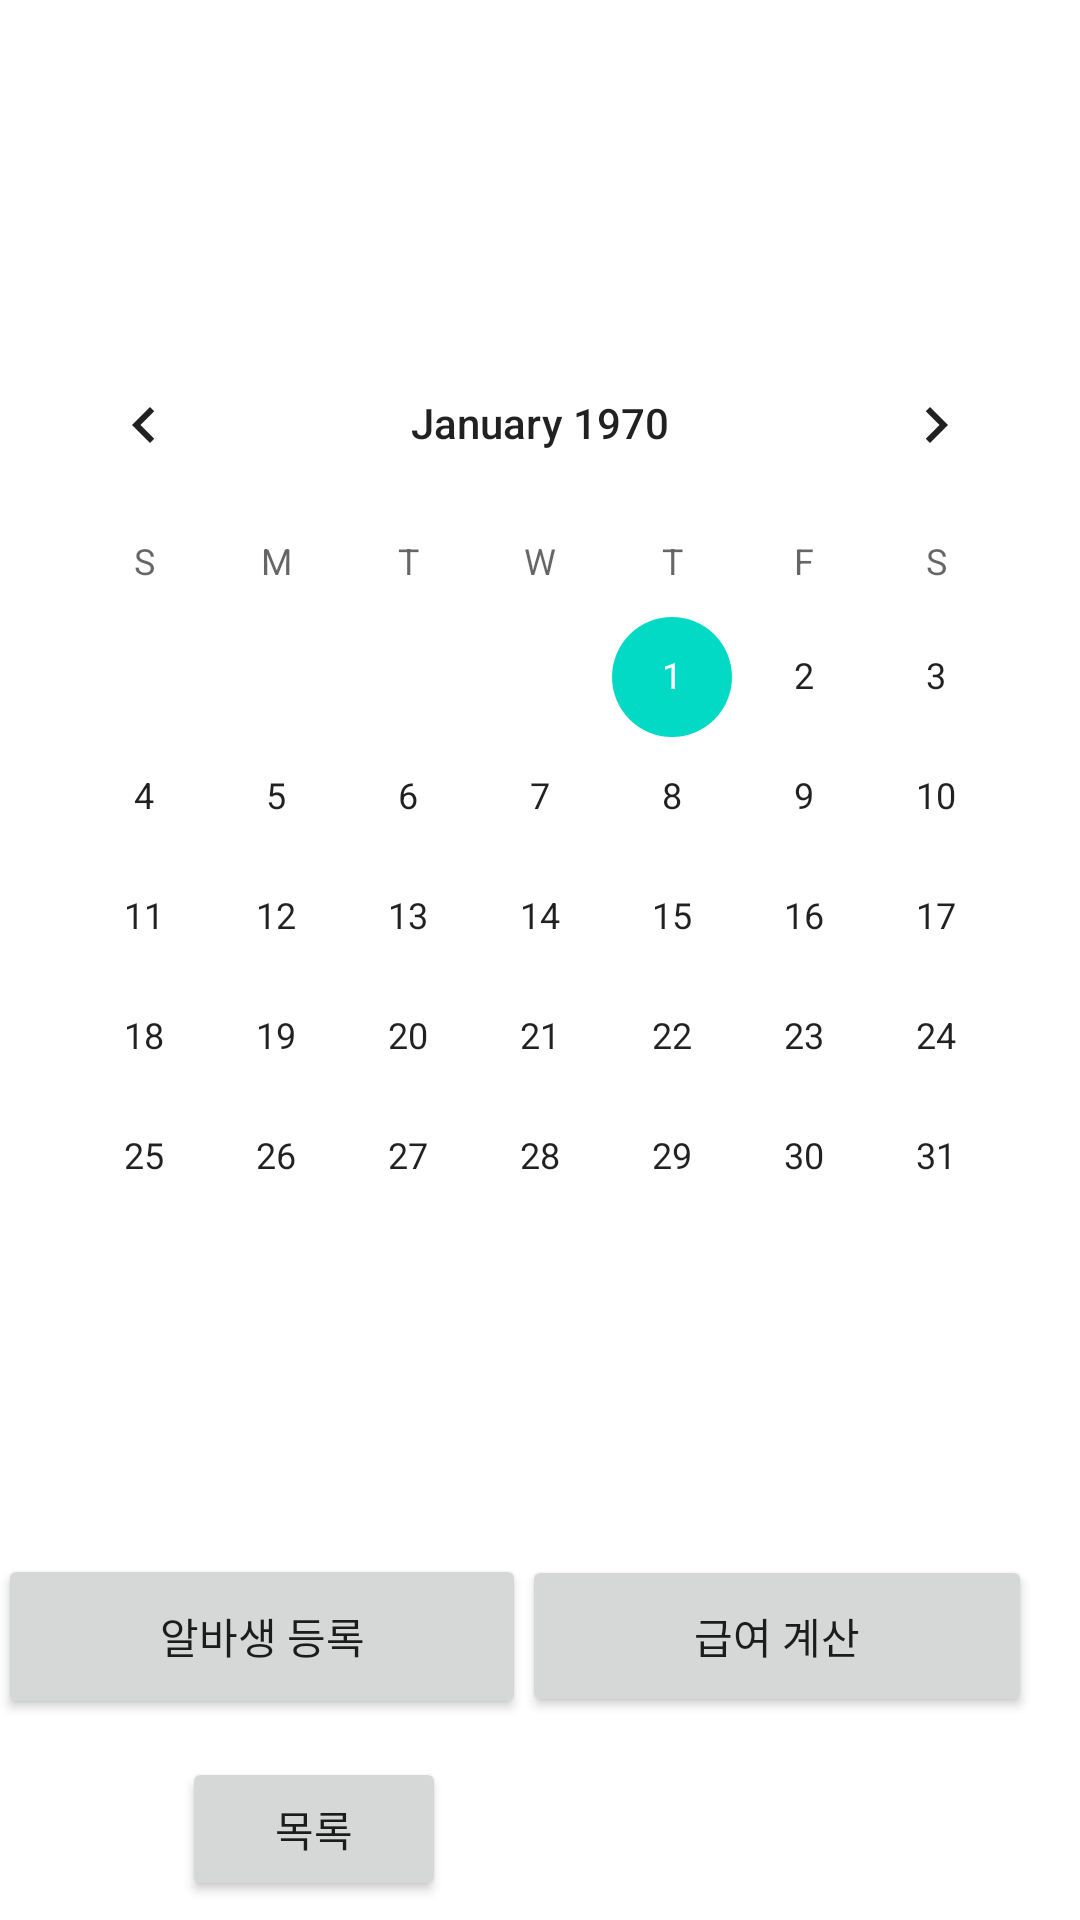

Layout XML and referenced resources for this Android screen:
<!-- AndroidManifest.xml: application theme Theme.MobileAppProject -->
<!-- res/layout/activity_main.xml -->
<?xml version="1.0" encoding="utf-8"?>
<androidx.constraintlayout.widget.ConstraintLayout xmlns:android="http://schemas.android.com/apk/res/android"
    xmlns:app="http://schemas.android.com/apk/res-auto"
    xmlns:tools="http://schemas.android.com/tools"
    android:layout_width="match_parent"
    android:layout_height="match_parent"
    tools:context=".activity.MainActivity">

    <CalendarView
        android:id="@+id/calendarView"
        android:layout_width="wrap_content"
        android:layout_height="wrap_content"
        app:layout_constraintBottom_toBottomOf="parent"
        app:layout_constraintEnd_toEndOf="parent"
        app:layout_constraintHorizontal_bias="0.491"
        app:layout_constraintStart_toStartOf="parent"
        app:layout_constraintTop_toTopOf="parent"
        app:layout_constraintVertical_bias="0.356" />

    <Button
        android:id="@+id/btnRegister"
        android:layout_width="176dp"
        android:layout_height="55dp"
        android:text="알바생 등록"
        app:layout_constraintBottom_toBottomOf="parent"
        app:layout_constraintEnd_toStartOf="@+id/btnCaculator"
        app:layout_constraintHorizontal_bias="0.6"
        app:layout_constraintStart_toStartOf="parent"
        app:layout_constraintTop_toBottomOf="@+id/calendarView"
        app:layout_constraintVertical_bias="0.52" />

    <Button
        android:id="@+id/btnCaculator"
        android:layout_width="170dp"
        android:layout_height="54dp"
        android:layout_marginEnd="16dp"
        android:text="급여 계산"
        app:layout_constraintBottom_toBottomOf="parent"
        app:layout_constraintEnd_toEndOf="parent"
        app:layout_constraintTop_toBottomOf="@+id/calendarView"
        app:layout_constraintVertical_bias="0.517" />

    <Button
        android:id="@+id/btnList"
        android:layout_width="wrap_content"
        android:layout_height="wrap_content"
        android:text="목록"
        app:layout_constraintBottom_toBottomOf="parent"
        app:layout_constraintEnd_toEndOf="parent"
        app:layout_constraintHorizontal_bias="0.223"
        app:layout_constraintStart_toStartOf="parent"
        app:layout_constraintTop_toBottomOf="@+id/btnRegister"
        app:layout_constraintVertical_bias="0.659" />


</androidx.constraintlayout.widget.ConstraintLayout>
<!-- resources referenced by this layout -->
<resources>
  <style name="Theme.MobileAppProject" parent="Theme.MaterialComponents.DayNight.DarkActionBar">
          
          <item name="colorPrimary">@color/purple_500</item>
          <item name="colorPrimaryVariant">@color/purple_700</item>
          <item name="colorOnPrimary">@color/white</item>
          
          <item name="colorSecondary">@color/teal_200</item>
          <item name="colorSecondaryVariant">@color/teal_700</item>
          <item name="colorOnSecondary">@color/black</item>
          
          <item name="android:statusBarColor" tools:targetApi="l">?attr/colorPrimaryVariant</item>
          
      </style>
  <!-- not gathered from this repository: default colours our renderer supplied (Android Studio template values) -->
  <color name="purple_500">#FF6200EE</color>
  <color name="purple_700">#FF3700B3</color>
  <color name="teal_200">#FF03DAC5</color>
  <color name="teal_700">#FF018786</color>
  <color name="black">#FF000000</color>
  <color name="white">#FFFFFFFF</color>
</resources>
